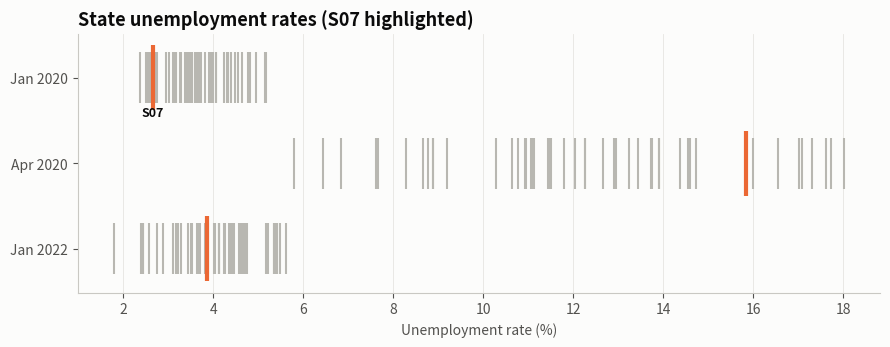

Recreate this plot in Python. (Note: this script raises an exception after producing the figure.)
"""
Barcode Plot (Rug Plot)  -  family: Distribution

DESIGN PURPOSE
Draws each observation as a thin vertical tick on a line. It is a minimal,
high-resolution distribution display that also works well for placing one item
among the rest.

WHEN TO USE
  - Show exactly where individual values fall, for example to highlight one
    country among all of them
  - Show a compact distribution strip for dashboards and tables
  - Add a margin to a density or scatter plot

AVOID WHEN
  - There are many duplicate or close values (ticks overlap and hide counts)
  - The audience needs the shape (add a density curve)

ALTERNATIVES
  - Dot strip plot
  - Histogram
  - Beeswarm

EXAMPLE
Unemployment rate of 50 US-like states on three dates, highlighting one state
(simulated).

Run:  python barcode_plot.py
"""
import sys
from pathlib import Path

import numpy as np
import pandas as pd
import matplotlib.pyplot as plt

# Library style: categorical colors in fixed order, recessive axes, hairline grid.
PALETTE = ["#2a78d6", "#eb6834", "#1baf7a", "#eda100",
           "#e87ba4", "#008300", "#6250d6", "#e34948"]
SEQ_CMAP = "Blues"      # sequential: one hue, light -> dark
DIV_CMAP = "RdBu_r"     # diverging: two opposite hues, neutral midpoint
GRAY = "#b8b7b1"        # de-emphasised marks
plt.rcParams.update({
    "figure.figsize": (8, 4.8), "figure.dpi": 110, "figure.facecolor": "#fcfcfb",
    "axes.facecolor": "#fcfcfb", "axes.edgecolor": "#c9c8c3", "axes.linewidth": 0.8,
    "axes.spines.top": False, "axes.spines.right": False,
    "axes.grid": True, "grid.color": "#e6e5e1", "grid.linewidth": 0.6, "axes.axisbelow": True,
    "axes.prop_cycle": plt.cycler(color=PALETTE),
    "axes.titlesize": 13, "axes.titleweight": "bold", "axes.titlelocation": "left",
    "axes.labelcolor": "#52514e", "xtick.color": "#52514e", "ytick.color": "#52514e",
    "text.color": "#0b0b0b", "font.size": 10, "lines.linewidth": 2,
    "legend.frameon": False,
})

# --- Example data ------------------------------------------------------------
rng = np.random.default_rng(41)
dates = ["Jan 2020", "Apr 2020", "Jan 2022"]
centers = [3.6, 13.0, 4.2]
spreads = [0.8, 3.5, 1.0]
df = pd.concat([pd.DataFrame({"date": d, "state": [f"S{i:02d}" for i in range(50)],
                              "rate": rng.normal(c, s, 50).clip(1.5)})
                for d, c, s in zip(dates, centers, spreads)], ignore_index=True)
focus = "S07"
df[df["state"] == focus]

# --- Plot --------------------------------------------------------------------
fig, ax = plt.subplots(figsize=(9, 3.6))
for y, d in enumerate(dates):
    g = df[df["date"] == d]
    ax.vlines(g["rate"], y - 0.3, y + 0.3, color=GRAY, linewidth=1.5)
    f = g[g["state"] == focus]["rate"].iloc[0]
    ax.vlines(f, y - 0.38, y + 0.38, color=PALETTE[1], linewidth=3)
    if y == 0:
        ax.text(f, y + 0.45, focus, ha="center", fontsize=9, color="#0b0b0b", weight="bold")
ax.set_yticks(range(len(dates)), dates)
ax.invert_yaxis()
ax.set_xlabel("Unemployment rate (%)")
ax.set_title(f"State unemployment rates ({focus} highlighted)")
ax.grid(axis="y", visible=False)
fig.tight_layout()

# --- Save / show -------------------------------------------------------------
out = Path(__file__).with_name(Path(__file__).stem + ".png")
fig.savefig(out, dpi=150, bbox_inches="tight")
print(f"saved {out}")
if "--no-show" not in sys.argv:
    plt.show()
